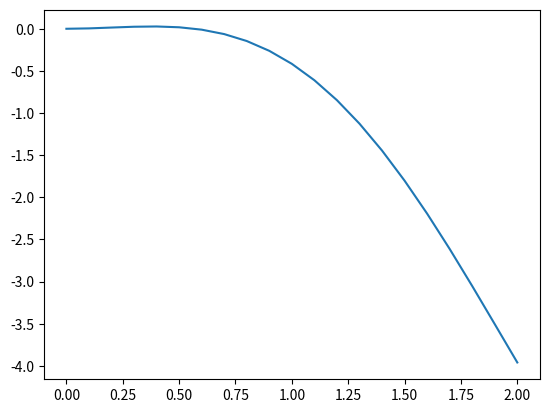

Recreate this plot in Python.
from matplotlib import pyplot as plt
import numpy as npy


def f(x):
    return x * x * npy.cos(x + 1)

N = 20
a = 0
b = 2.0
h = (b - a) / N

xF = []
yF = []
for i in range(N + 1):
    xF.append(a + i * h)
    yF.append(f(xF[i]))


def trapezes(accuracy, N):
    n = N
    n1 = n * 2
    r = (b-a)/n
    r1 = r/2
    result = (r / 2) * (f(a) + f(b))

    for i in range(1, n):
        result += r * f(a + r * i)
    result1 = (r1 / 2) * (f(a) + f(b))
    for i in range(1, n1):
        result1 += r1 * f(a + r1 * i)
    if npy.abs((result - result1)/(2 ** 2 - 1)) > accuracy:
        return trapezes(accuracy, N * 2)
    return result


def rectangles(accuracy, N):
    result = 0
    result1 = 0
    n = N
    r = (b-a)/n
    n1 = 2*N
    r1 = (b-a)/n1
    for i in range(n):
        result += r * f(a + (i + 1 / 2) * r)
    for i in range(n1):
        result1 += r1 * f(a + (i + 1 / 2) * r1)
    if npy.abs((result - result1)/(2 ** 2 - 1)) > accuracy:
        return rectangles(accuracy, N * 2)
    return result


def simpson(accuracy, N):
    n = N
    n1 = 2*n
    r = (b-a)/n
    r1 = r/2
    result = f(a) + f(b) + 4 * f(a + r / 2)
    for i in range(1, n):
        result += 2 * f(a + i * r) + 4 * f(a + (i + 1 / 2) * r)
    result *= r / 6

    result1 = f(a) + f(b) + 4 * f(a + r / 2)
    for i in range(1, n1):
        result1 += 2 * f(a + i * r1) + 4 * f(a + (i + 1 / 2) * r1)
    result1 *= r1 / 6
    if npy.abs((result - result1)/(2 ** 4 - 1)) > accuracy:
        return simpson(accuracy, N * 2)
    return result


def gauss4():
    t1 = t4 = 0.861136
    t2 = t3 = 0.339981
    t4 *= -1
    t3 *= -1
    c1 = c4 = 0.347855
    c2 = c3 = 0.652145
    result = c1 * f((b + a) / 2 + (b - a) * t1 / 2) + c2 * f((b + a) / 2 + (b - a) * t2 / 2)
    result += c3 * f((b + a) / 2 + (b - a) * t3 / 2) + c4 * f((b + a) / 2 + (b - a) * t4 / 2)
    result *= (b - a) / 2
    return result


def gauss5():
    t1 = t5 = 0.90618
    t2 = t4 = 0.538469
    t3 = 0
    t5 *= -1
    t4 *= -1
    c1 = c5 = 0.23693
    c2 = c4 = 0.47863
    c3 = 0.56889
    result = c1 * f((b + a) / 2 + (b - a) * t1 / 2) + c2 * f((b + a) / 2 + (b - a) * t2 / 2)
    result += c3 * f((b + a) / 2 + (b - a) * t3 / 2) + c4 * f((b + a) / 2 + (b - a) * t4 / 2)
    result += c5 * f((b + a) / 2 + (b - a) * t5 / 2)
    result *= (b - a) / 2
    return result

epsilon = 0.00001

print("Rect")
print(rectangles(epsilon, N))
print("Trap")
print(trapezes(epsilon, N))
print("Simpson")
print(simpson(epsilon, N))
print("Gauss4")
print(gauss4())
print("Gauss5")
print(gauss5())
plt.plot(xF, yF)
plt.show()